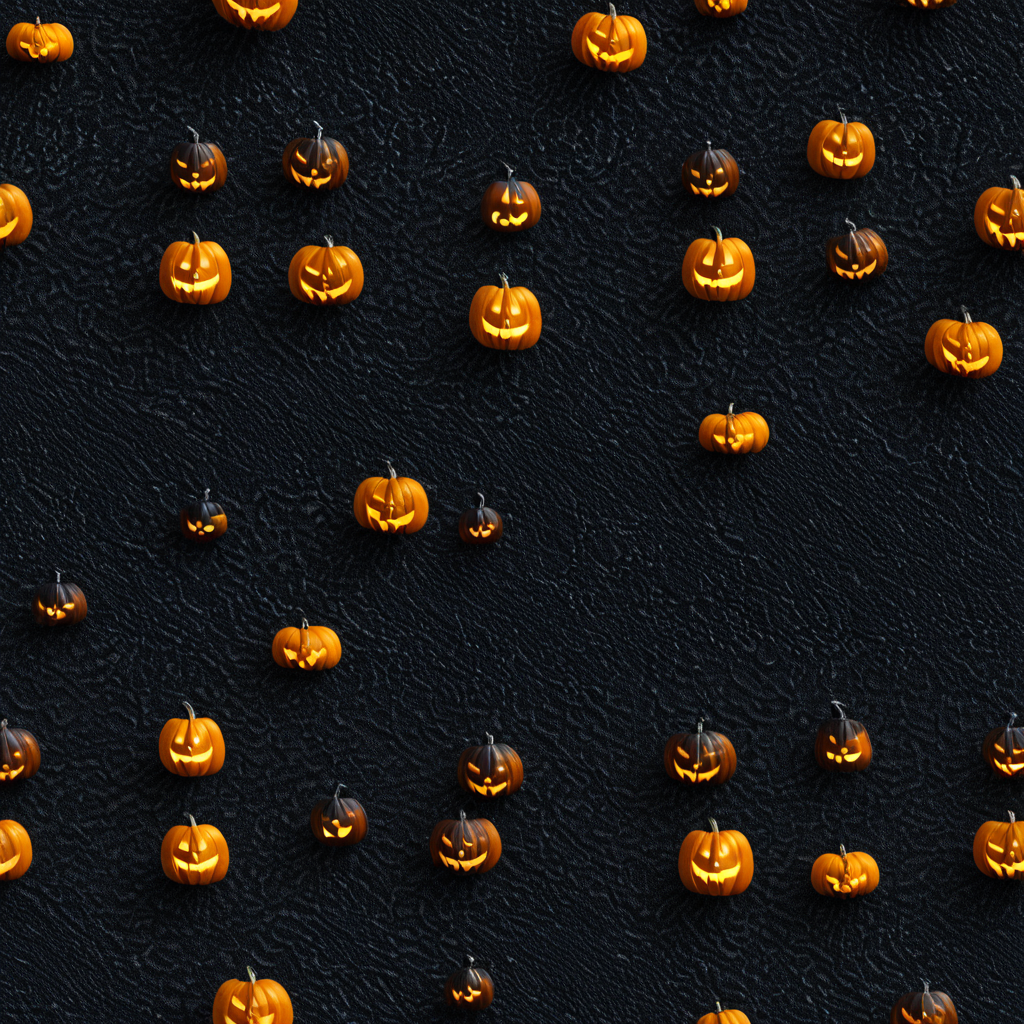
Generation parameters embedded in this image by AUTOMATIC1111 Stable Diffusion web UI or a fork of it (Forge, ...) (PNG 'parameters' text chunk):
<lora:seamless_texture:1> smlstxtr,  Halloween themed Witches, (Hyperrealism:1.1) (Robotic:1.3) seamless texture
Negative prompt: bad hands, bad feet, bad faces, weird arms and legs, tattoo, statue, picture frame, anime, cartoon
Steps: 30, Sampler: DPM++ 2M, Schedule type: Karras, CFG scale: 7, Seed: 757245410, Size: 1024x1024, Model hash: 33e58e8668, Model: Juggernaut-XI-byRunDiffusion, Token merging ratio: 0.1, Tiling: True, Lora hashes: "seamless_texture: 14f7c93cfec7", Version: v1.10.1